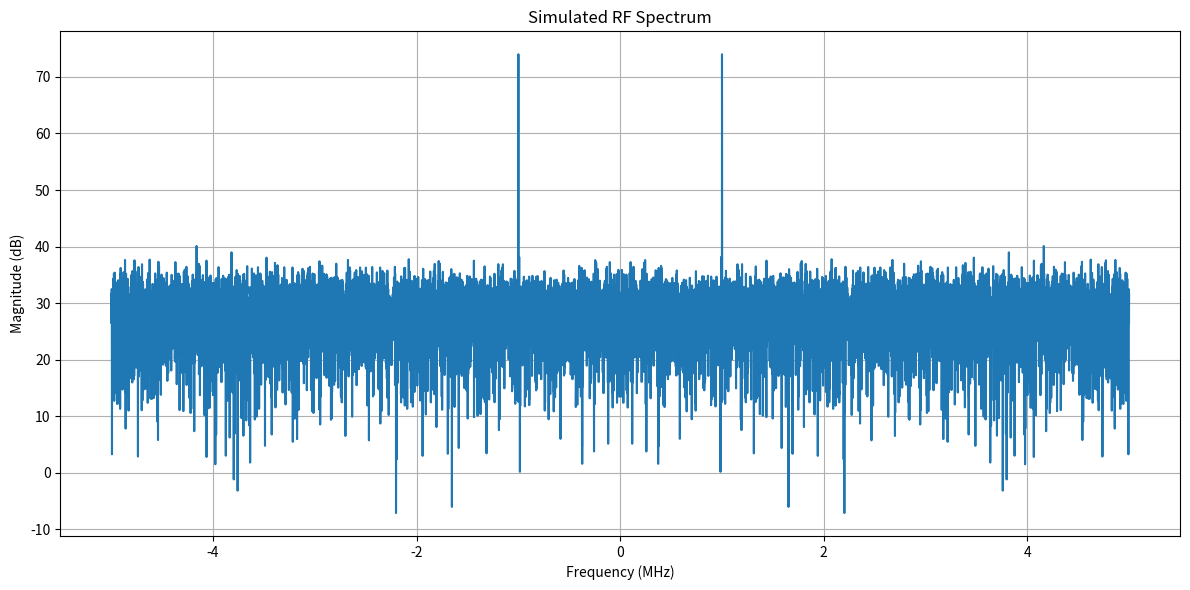

Reproduce this figure in Python.
import numpy as np
import matplotlib.pyplot as plt


# ============================================================
# Configuration
# ============================================================

SAMPLE_RATE = 10e6       # 10 MHz
SIGNAL_FREQ = 1e6        # 1 MHz
DURATION = 0.001         # 1 ms
NOISE_LEVEL = 0.3


# ============================================================
# Generate time samples
# ============================================================

num_samples = int(SAMPLE_RATE * DURATION)

time = np.arange(num_samples) / SAMPLE_RATE


# ============================================================
# Generate RF signal
# ============================================================

signal = np.sin(2 * np.pi * SIGNAL_FREQ * time)


# ============================================================
# Add Gaussian noise
# ============================================================

noise = NOISE_LEVEL * np.random.randn(num_samples)

received_signal = signal + noise


# ============================================================
# FFT
# ============================================================

spectrum = np.fft.fft(received_signal)
frequencies = np.fft.fftfreq(num_samples, 1 / SAMPLE_RATE)


# Shift zero frequency to the center

spectrum = np.fft.fftshift(spectrum)
frequencies = np.fft.fftshift(frequencies)


# Convert magnitude to dB

magnitude = np.abs(spectrum)

magnitude_db = 20 * np.log10(magnitude + 1e-12)


# ============================================================
# Plot
# ============================================================

plt.figure(figsize=(12, 6))

plt.plot(
    frequencies / 1e6,
    magnitude_db
)

plt.title("Simulated RF Spectrum")
plt.xlabel("Frequency (MHz)")
plt.ylabel("Magnitude (dB)")
plt.grid(True)

plt.tight_layout()
plt.show()
